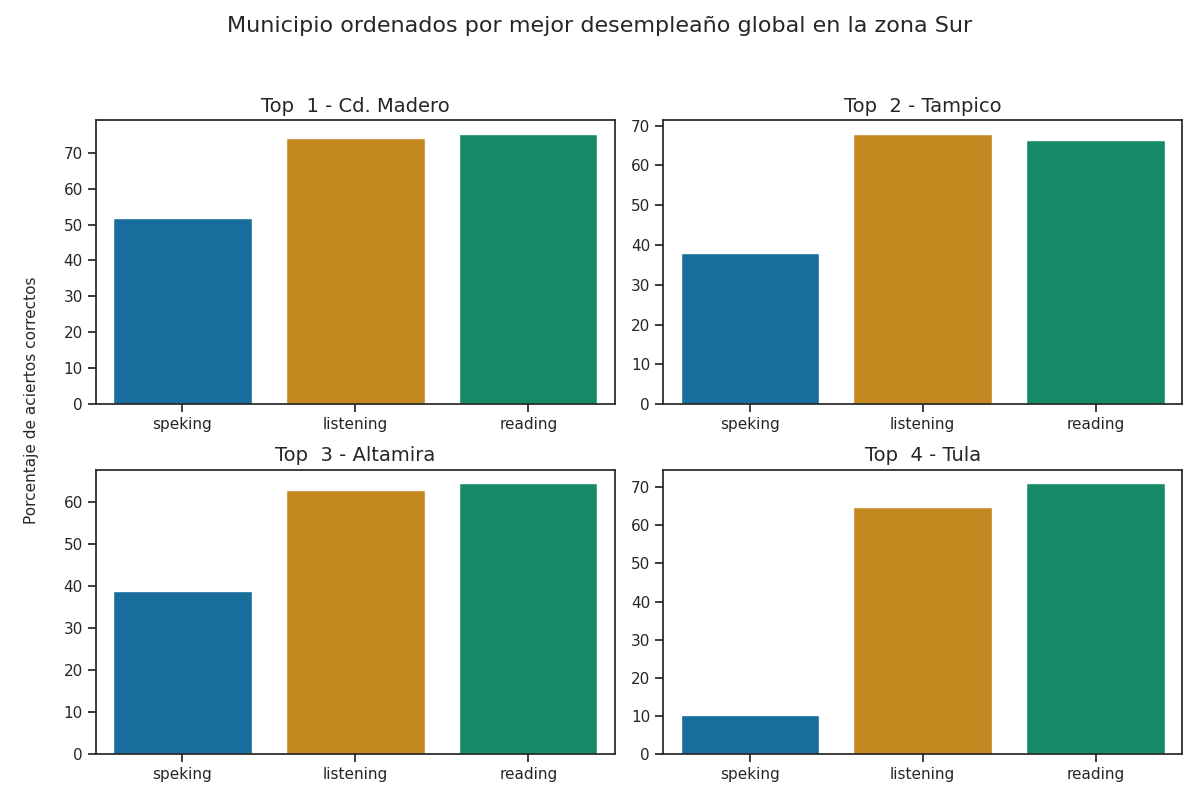

Data behind this chart, as committed beside it:
Top, Municipio, Porcentaje de aciertos correctos, Porcentaje de aciertos correctos para la…, Porcentaje de aciertos correctos para la…, Porcentaje de aciertos correctos para la…, Porcentaje de aciertos correctos para la…, Porcentaje de aciertos correctos para la…, Calificación promedio en los exámenes pa…, Calificación promedio en los exámenes pa…, Calificación promedio en los exámenes pa…, Calificación promedio en los exámenes pa…, Calificación promedio en los exámenes pa…, Promedio de aciertos en los exámenes par…, Promedio de aciertos en los exámenes par…, Promedio de aciertos en los exámenes par…, Promedio de aciertos en los exámenes par…, Promedio de aciertos en los exámenes par…
1, Cd. Madero, 67.12, 74.16, 75.32, 52.12, 51.62, 51.88, A2 -, A1 +, A1, A1, A1, 19, 30, 4, 4, 4
2, Tampico, 57.44, 68.0, 66.38, 37.88, 38.0, 37.94, A2 -, A1 +, A1, A1, A1, 17, 27, 3, 3, 3
3, Altamira, 55.47, 62.88, 64.6, 38.88, 39.0, 38.94, A1 +, A1 +, A1, A1, A1, 16, 26, 3, 3, 3
4, Tula, 48.68, 64.8, 71.1, 12.5, 7.75, 10.12, A1 +, A1 +, A1, A1, A1, 16, 28, 1, 1, 1
